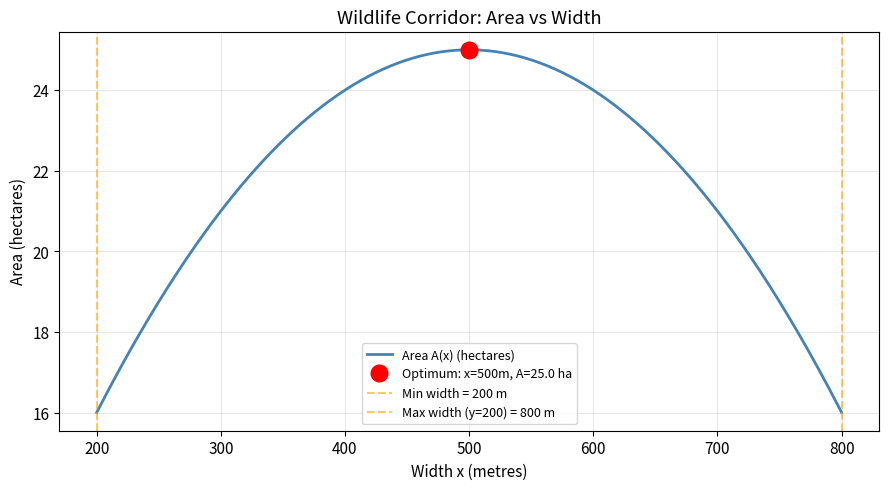

Write the Python code that produced this figure. (Note: this script raises an exception after producing the figure.)
# Run this cell first — loads libraries for today's lab
%matplotlib inline
import matplotlib.pyplot as plt
import numpy as np

plt.rcParams.update({'figure.dpi': 120, 'font.size': 11})

# A.1 — Define area as a function of x only (after constraint substitution)
def A(x):
    'Area of corridor (m²) as function of width x.'
    return x * (1000 - x)    # A(x) = x(1000 - x) after substituting y = 1000 - x

# Check boundaries
print(f"A(200) = {A(200):,} m²  (minimum width, x = 200)")
print(f"A(500) = {A(500):,} m²  (candidate optimum)")
print(f"A(800) = {A(800):,} m²  (maximum width, y = 200)")
print()
print("The feasible domain is x ∈ [200, 800]")

# B.1 — Derivative and critical point
def dA(x):
    'Marginal area (m²/m) — rate of area gain per metre of added width.'
    return 1000 - 2 * x

# Critical point
x_crit = 1000 / 2
y_crit = 1000 - x_crit
A_crit = A(x_crit)

print(f"A'(x) = 1000 - 2x = 0  →  x_crit = {x_crit:.0f} m")
print(f"Second derivative A''(x) = -2 < 0  (confirms maximum)")
print(f"Optimal dimensions: width = {x_crit:.0f} m, length = {y_crit:.0f} m")
print(f"Maximum area: A({x_crit:.0f}) = {A_crit:,.0f} m²")

# B.2 — Check feasibility: is x_crit in [200, 800]?
feasible = 200 <= x_crit <= 800
print(f"x_crit = {x_crit:.0f} m  feasible? {feasible}")
print()
        

# Plot area vs width
x_vals = np.linspace(200, 800, 300)

fig, ax = plt.subplots(figsize=(9, 5))
ax.plot(x_vals, A(x_vals) / 1e4, "steelblue", lw=2, label="Area A(x) (hectares)")
ax.plot(x_crit, A_crit / 1e4, "ro", ms=12, label=f"Optimum: x={x_crit:.0f}m, A={A_crit/1e4:.1f} ha")
ax.axvline(200, color="orange", ls="--", alpha=0.6, label="Min width = 200 m")
ax.axvline(800, color="orange", ls="--", alpha=0.6, label="Max width (y=200) = 800 m")
ax.set_xlabel("Width x (metres)")
ax.set_ylabel("Area (hectares)")
ax.set_title("Wildlife Corridor: Area vs Width")
ax.legend(fontsize=9)
ax.grid(alpha=0.3)
plt.tight_layout()
plt.show()

# C.1 — What if budget drops to 1800 m of fencing?
def A_budget(x, perim):
    'Area given perimeter budget.'
    y = perim / 2 - x
    return x * y

perim_new = 1800
x_opt_new = perim_new / 4   # optimal is still square: x = perimeter/4
A_opt_new = A_budget(x_opt_new, perim_new)

print(f"Budget 2000 m: optimal x = {x_crit:.0f} m, A = {A_crit:,.0f} m²")
print(f"Budget 1800 m: optimal x = {x_opt_new:.0f} m, A = {A_opt_new:,.0f} m²")
print(f"Area lost from 200 m less fencing: {A_crit - A_opt_new:,.0f} m² ({(A_crit - A_opt_new)/A_crit*100:.1f}%)")

# C.2 — What if minimum width increases to 250 m?
x_constrained = max(x_crit, 250)   # if optimal is inside constraint, use it; else use boundary
A_constrained = A(x_constrained)
print(f"\nWith minimum width 250 m:")
print(f"  x* = {x_constrained:.0f} m  (still the unconstrained optimum? {x_crit >= 250})")
print(f"  A  = {A_constrained:,.0f} m²")

# D.1 — Symbolic differentiation with SymPy
import sympy as sp

x_sym = sp.symbols('x')
A_expr = x_sym * (1000 - x_sym)     # same objective as Part A, before substitution

dA_expr = sp.diff(A_expr, x_sym)    # symbolic derivative
print(f"A(x)  = {sp.expand(A_expr)}")
print(f"A'(x) = {dA_expr}   ← same as the by-hand result from Part B")

# Solve A'(x) = 0 symbolically — same critical point as Part B
critical_points = sp.solve(sp.Eq(dA_expr, 0), x_sym)
print(f"\nCritical point(s): x = {critical_points}")
